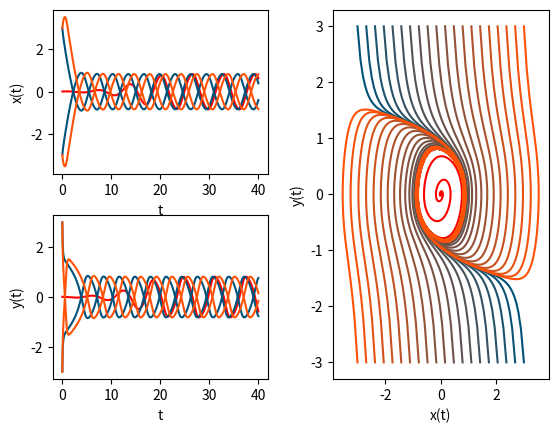

Here is the Python script that generated this plot:
#!/usr/bin/python3
#-*- coding: Utf-8 -*-

########################################################################
# (C) Alexandre Casamayou-Boucau, Pascal Chauvin, Guillaume Connan     #
#                                                                      #
# Complément de l'ouvrage :                                            #
# Programmation en Python pour les mathématiques                       #
# Editeur : Dunod                   -        Collection : Sciences Sup #
# ISBN-13: 978-2100738311           -                  Licence : GPLv2 #
########################################################################

#~~~~~~~~~~~~~~~~~~~~~~~~~~~~~~~~~~~~~~~~~~~~~~~~
import numpy as np
from scipy.integrate import odeint
import matplotlib.pyplot as plt

def f(x,t):
    return [x[1], 0.5 * x[1] - x[0] - x[1]**3]

t = np.linspace(0, 40, 1000)


plt.figure()
plt.subplots_adjust(hspace=0.25,wspace=0.3)

CI = [0.01, 0.01]
y = odeint(f, CI, t)

plt.subplot(2, 2, 1)
plt.xlabel('t')
plt.ylabel('x(t)')
plt.plot(t, y[:, 0], color=(1, 0, 0))

plt.subplot(2, 2, 3)
plt.xlabel('t')
plt.ylabel('y(t)')
plt.plot(t, y[:, 1], color=(1, 0, 0))

plt.subplot(1, 2, 2)
plt.xlabel('x(t)')
plt.ylabel('y(t)')
plt.plot(y[:, 0], y[:, 1], color=(1, 0, 0))

for k in np.linspace(0, 20, 20):

    CI = [0.3*k-3, 3]
    y = odeint(f, CI, t)
    plt.subplot(1, 2, 2)
    plt.plot(y[:, 0], y[:, 1], color=(k/20, 0.32, 0.48-k/44))

    CI = [3-0.3*k, -3]
    y = odeint(f, CI, t)
    plt.subplot(1, 2, 2)
    plt.plot(y[:, 0], y[:, 1], color=(k/20, 0.32, 0.48-k/44))

for k in np.linspace(0, 20, 2):

    CI = [0.3*k-3, 3]
    y = odeint(f, CI, t)
    plt.subplot(2, 2, 1)
    plt.plot(t, y[:, 0], color=(k/20, 0.32, 0.48-k/44))
    plt.subplot(2, 2, 3)
    plt.plot(t, y[:, 1], color=(k/20, 0.32, 0.48-k/44))

    CI = [3-0.3*k, -3]
    y = odeint(f, CI, t)
    plt.subplot(2, 2, 1)
    plt.plot(t, y[:, 0], color=(k/20, 0.32, 0.48-k/44))
    plt.subplot(2, 2, 3)
    plt.plot(t, y[:, 1], color=(k/20, 0.32, 0.48-k/44))

plt.show()
